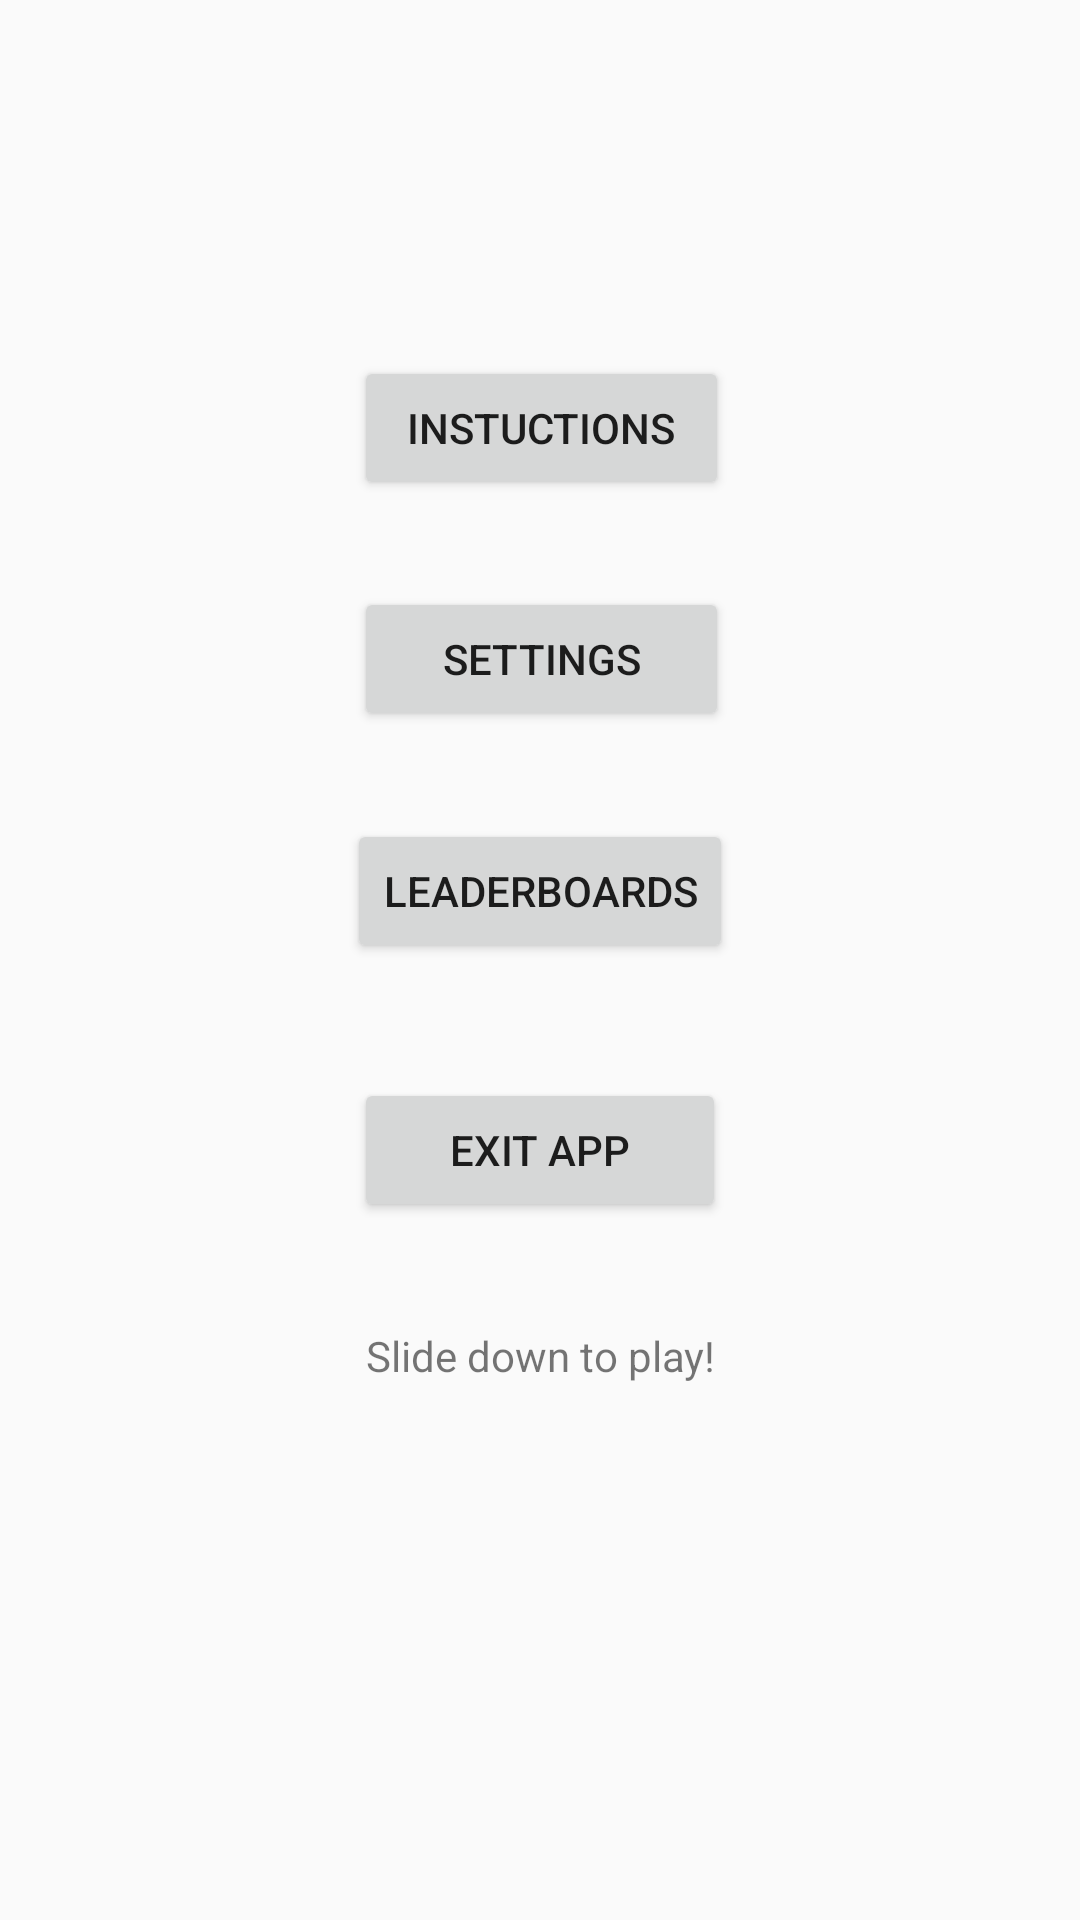

Layout XML and referenced resources for this Android screen:
<!-- AndroidManifest.xml: application theme AppTheme -->
<!-- res/layout/activity_menu.xml -->
<?xml version="1.0" encoding="utf-8"?>
<android.support.constraint.ConstraintLayout xmlns:android="http://schemas.android.com/apk/res/android"
    xmlns:app="http://schemas.android.com/apk/res-auto"
    xmlns:tools="http://schemas.android.com/tools"
    android:layout_width="match_parent"
    android:layout_height="match_parent"
    android:id="@+id/clayout"
    tools:context="battleships.game.dvira.battleshipsonline.Menu">

    <Button
        android:id="@+id/settingsBtn"
        android:layout_width="125dp"
        android:layout_height="wrap_content"
        android:layout_marginBottom="8dp"
        android:layout_marginEnd="8dp"
        android:layout_marginStart="8dp"
        android:layout_marginTop="8dp"
        android:text="Settings"
        app:layout_constraintBottom_toBottomOf="parent"
        app:layout_constraintEnd_toEndOf="parent"
        app:layout_constraintHorizontal_bias="0.502"
        app:layout_constraintStart_toStartOf="parent"
        app:layout_constraintTop_toTopOf="parent"
        app:layout_constraintVertical_bias="0.326" />

    <Button
        android:id="@+id/instructionsBtn"
        android:layout_width="125dp"
        android:layout_height="wrap_content"
        android:layout_marginBottom="8dp"
        android:layout_marginEnd="8dp"
        android:layout_marginStart="8dp"
        android:layout_marginTop="8dp"
        android:text="Instuctions"
        app:layout_constraintBottom_toBottomOf="parent"
        app:layout_constraintEnd_toEndOf="parent"
        app:layout_constraintHorizontal_bias="0.502"
        app:layout_constraintStart_toStartOf="parent"
        app:layout_constraintTop_toTopOf="parent"
        app:layout_constraintVertical_bias="0.192" />

    <Button
        android:id="@+id/leaderoardsBtn"
        android:layout_width="wrap_content"
        android:layout_height="wrap_content"
        android:layout_marginBottom="8dp"
        android:layout_marginEnd="8dp"
        android:layout_marginStart="8dp"
        android:layout_marginTop="8dp"
        android:text="Leaderboards"
        app:layout_constraintBottom_toBottomOf="parent"
        app:layout_constraintEnd_toEndOf="parent"
        app:layout_constraintStart_toStartOf="parent"
        app:layout_constraintTop_toTopOf="parent"
        app:layout_constraintVertical_bias="0.46" />

    <Button
        android:id="@+id/exitbtn"
        android:layout_width="124dp"
        android:layout_height="wrap_content"
        android:layout_marginBottom="8dp"
        android:layout_marginEnd="8dp"
        android:layout_marginStart="8dp"
        android:layout_marginTop="8dp"
        android:text="Exit App"
        app:layout_constraintBottom_toBottomOf="parent"
        app:layout_constraintEnd_toEndOf="parent"
        app:layout_constraintStart_toStartOf="parent"
        app:layout_constraintTop_toTopOf="parent"
        app:layout_constraintVertical_bias="0.61" />

    <TextView
        android:id="@+id/textView"
        android:layout_width="wrap_content"
        android:layout_height="wrap_content"
        android:layout_marginBottom="8dp"
        android:layout_marginEnd="8dp"
        android:layout_marginStart="8dp"
        android:layout_marginTop="8dp"
        android:text="Slide down to play!"
        app:layout_constraintBottom_toBottomOf="parent"
        app:layout_constraintEnd_toEndOf="parent"
        app:layout_constraintHorizontal_bias="0.501"
        app:layout_constraintStart_toStartOf="parent"
        app:layout_constraintTop_toTopOf="parent"
        app:layout_constraintVertical_bias="0.718" />

</android.support.constraint.ConstraintLayout>
<!-- resources referenced by this layout -->
<resources>
  <style name="AppTheme" parent="Theme.AppCompat.Light.DarkActionBar">
          
          <item name="colorPrimary">@color/colorPrimary</item>
          <item name="colorPrimaryDark">@color/colorPrimaryDark</item>
          <item name="colorAccent">@color/colorAccent</item>
      </style>
  <!-- not gathered from this repository: default colours our renderer supplied (Android Studio template values) -->
  <color name="colorPrimary">#FF6200EE</color>
  <color name="colorPrimaryDark">#FF3700B3</color>
  <color name="colorAccent">#FF03DAC5</color>
</resources>
